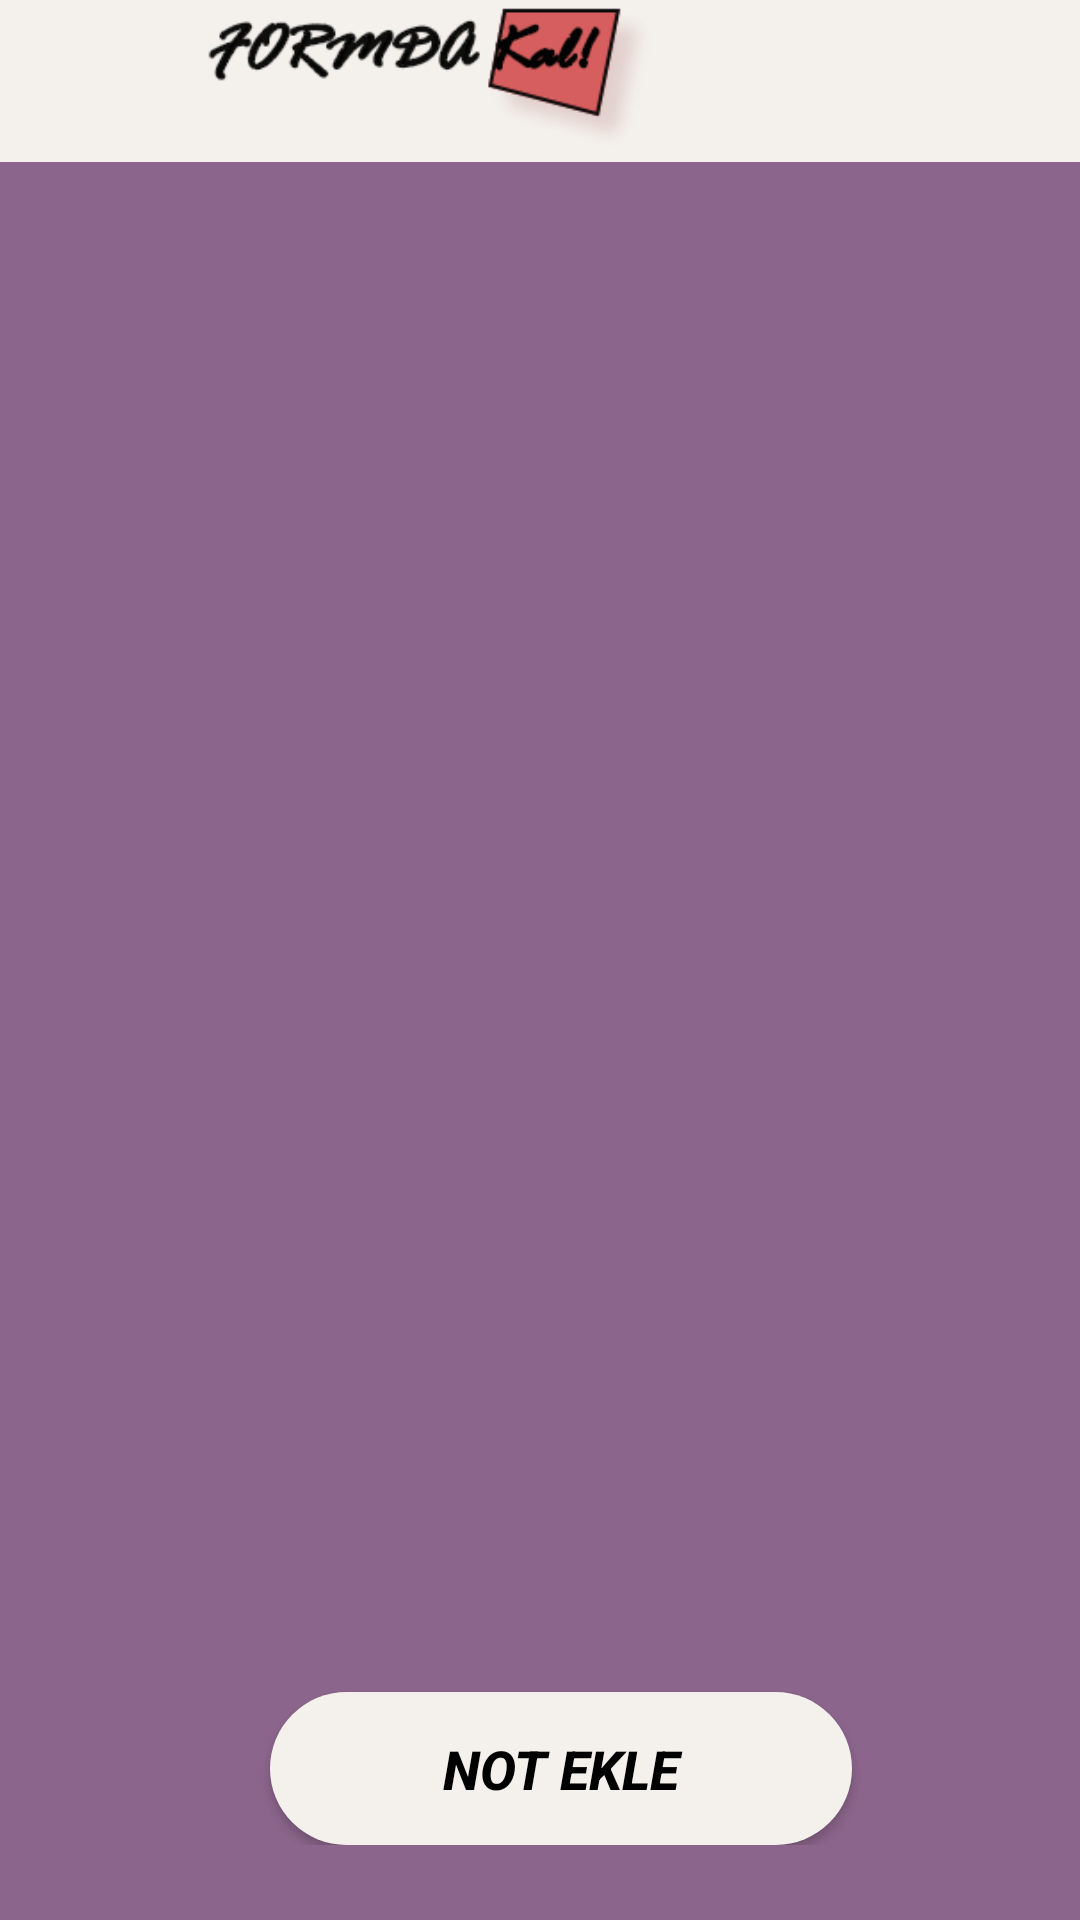

Produce the Android XML layout that renders to this screen, including the resource entries it uses.
<!-- AndroidManifest.xml: application theme AppTheme -->
<!-- res/layout/activity_main_activitynotdefteri.xml -->
<?xml version="1.0" encoding="utf-8"?>
<androidx.constraintlayout.widget.ConstraintLayout xmlns:android="http://schemas.android.com/apk/res/android"
    xmlns:app="http://schemas.android.com/apk/res-auto"
    xmlns:tools="http://schemas.android.com/tools"
    android:layout_width="match_parent"
    android:layout_height="match_parent"


    tools:context=".MainActivitynotdefteri">

    <ScrollView
        android:layout_width="match_parent"
        android:layout_height="match_parent"


        android:background="#8b658b"
        tools:layout_editor_absoluteX="0dp"
        tools:layout_editor_absoluteY="0dp">


        <LinearLayout
            android:layout_width="match_parent"
            android:layout_height="wrap_content"


            android:background="#8b658b"
            android:orientation="vertical">


            <androidx.appcompat.widget.Toolbar
                android:id="@+id/toolbar11"
                android:layout_width="match_parent"
                android:layout_height="54dp"
                android:background="#F4F1ED"
                android:minHeight="?attr/actionBarSize"
                android:theme="?attr/actionBarTheme"
                app:logo="@drawable/ip"
                app:navigationIcon="@drawable/back" />

            <ListView
                android:id="@+id/listview"
                android:layout_width="match_parent"
                android:layout_height="500dp"
                android:background="#8b658b"
                android:cacheColorHint="#D8BBBB">

            </ListView>

            <Button
                android:id="@+id/buttonekle"
                android:layout_width="194dp"
                android:layout_height="51dp"
                android:layout_marginStart="90dp"
                android:layout_marginTop="10dp"
                android:layout_marginEnd="50dp"
                android:background="@drawable/ovalu"
                android:text="NOT EKLE"
                android:textAlignment="center"
                android:textColor="#000000"
                android:textSize="18sp"
                android:textStyle="normal|bold|italic"
                tools:text="NOT EKLE" />
        </LinearLayout>
    </ScrollView>

</androidx.constraintlayout.widget.ConstraintLayout>
<!-- resources referenced by this layout -->
<resources>
  <!-- drawable ip: png bitmap (drawable-v24, 10882 bytes) -->
  <!-- drawable ovalu (drawable) -->
  <shape
      xmlns:android="http://schemas.android.com/apk/res/android"
      android:shape="rectangle">
  
      
  
      <solid
          android:color="#F4F1ED" >
      </solid>
      
      <padding
          android:left="5dp"
          android:top="5dp"
          android:right="5dp"
          android:bottom="5dp"    >
      </padding>
  
      
      <corners
          android:radius="30dp"   >
      </corners>
  
  </shape>
  <style name="AppTheme" parent="Theme.AppCompat.Light.DarkActionBar">
          
  
  
          <item name="colorControlNormal">#d32f2f</item>
          <item name="colorControlActivated">#ff5722</item>
          <item name="colorControlHighlight">#f44336</item>
      </style>
</resources>
